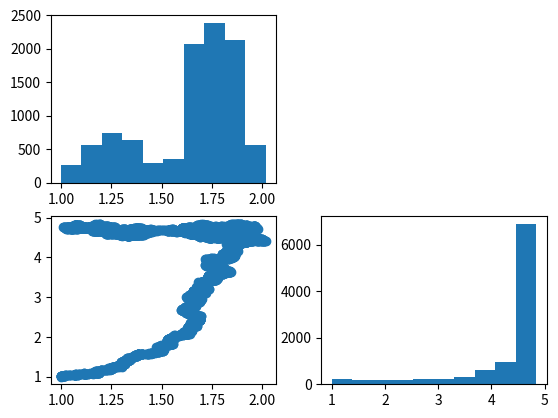

This figure's Python source:
from numpy import *
import matplotlib.pyplot as plt
from scipy.optimize import curve_fit



x=linspace(0,1,20)
y=sin(1.5*x**2)+(4.57*(x**3))


noise=random.normal(0,0.25,len(x))
sig=mean(abs(noise))

y_noise=y+noise


def fit_func(x,a,b):

    return sin(a*x**2)+(b*(x**3))


def chi_sq(param):

    return sum((y_noise-fit_func(x,param[0],param[1]))**2)/(2*(sig**2))

def like(chi_sq):

    return e**(-chi_sq)

def next_guess(current_param):

    r=0.01
    new_param1=random.uniform(current_param[0]-r,current_param[0]+r)
    new_param2=random.uniform(current_param[1]-r,current_param[1]+r)

    return [new_param1,new_param2]

def like_ratio(current_param,proposed_param):

    return e**(chi_sq(current_param)-chi_sq(proposed_param))

a0=1
b0=1
n=10000

chi_sq_init=chi_sq([a0,b0])
current_param=[a0,b0]
a=[]
b=[]
likelihood=[]


for i in range(n):
    a.append(current_param[0])
    b.append(current_param[1])
    likelihood.append(like(chi_sq(current_param)))
    new_param=next_guess(current_param)
    l_ratio=like_ratio(current_param,new_param)

    r=random.random(1)[0]

    if l_ratio>=r:
        current_param=new_param
    
    else:
        pass

fit=curve_fit(fit_func,x,y_noise)
i=argmax(likelihood)
print(f'MCMC: a = {a[i]} b = {b[i]}')
print(f'chi_sq: a = {fit[0][0]} b = {fit[0][1]}')


plt.subplot(2,2,1)
plt.hist(a)

plt.subplot(2,2,3)
plt.scatter(a,b)

plt.subplot(2,2,4)
plt.hist(b)

plt.show()







# plt.plot(x,y,c='green')
# plt.plot(x,fit_func(x,a[i],b[i]),ls='--',c='red',label='MCMC')
# plt.plot(x,fit_func(x,fit[0][0],fit[0][1]),ls='--',c='orange',label='chi_sq')
# plt.scatter(x,y_noise)
# plt.legend()
plt.show()




